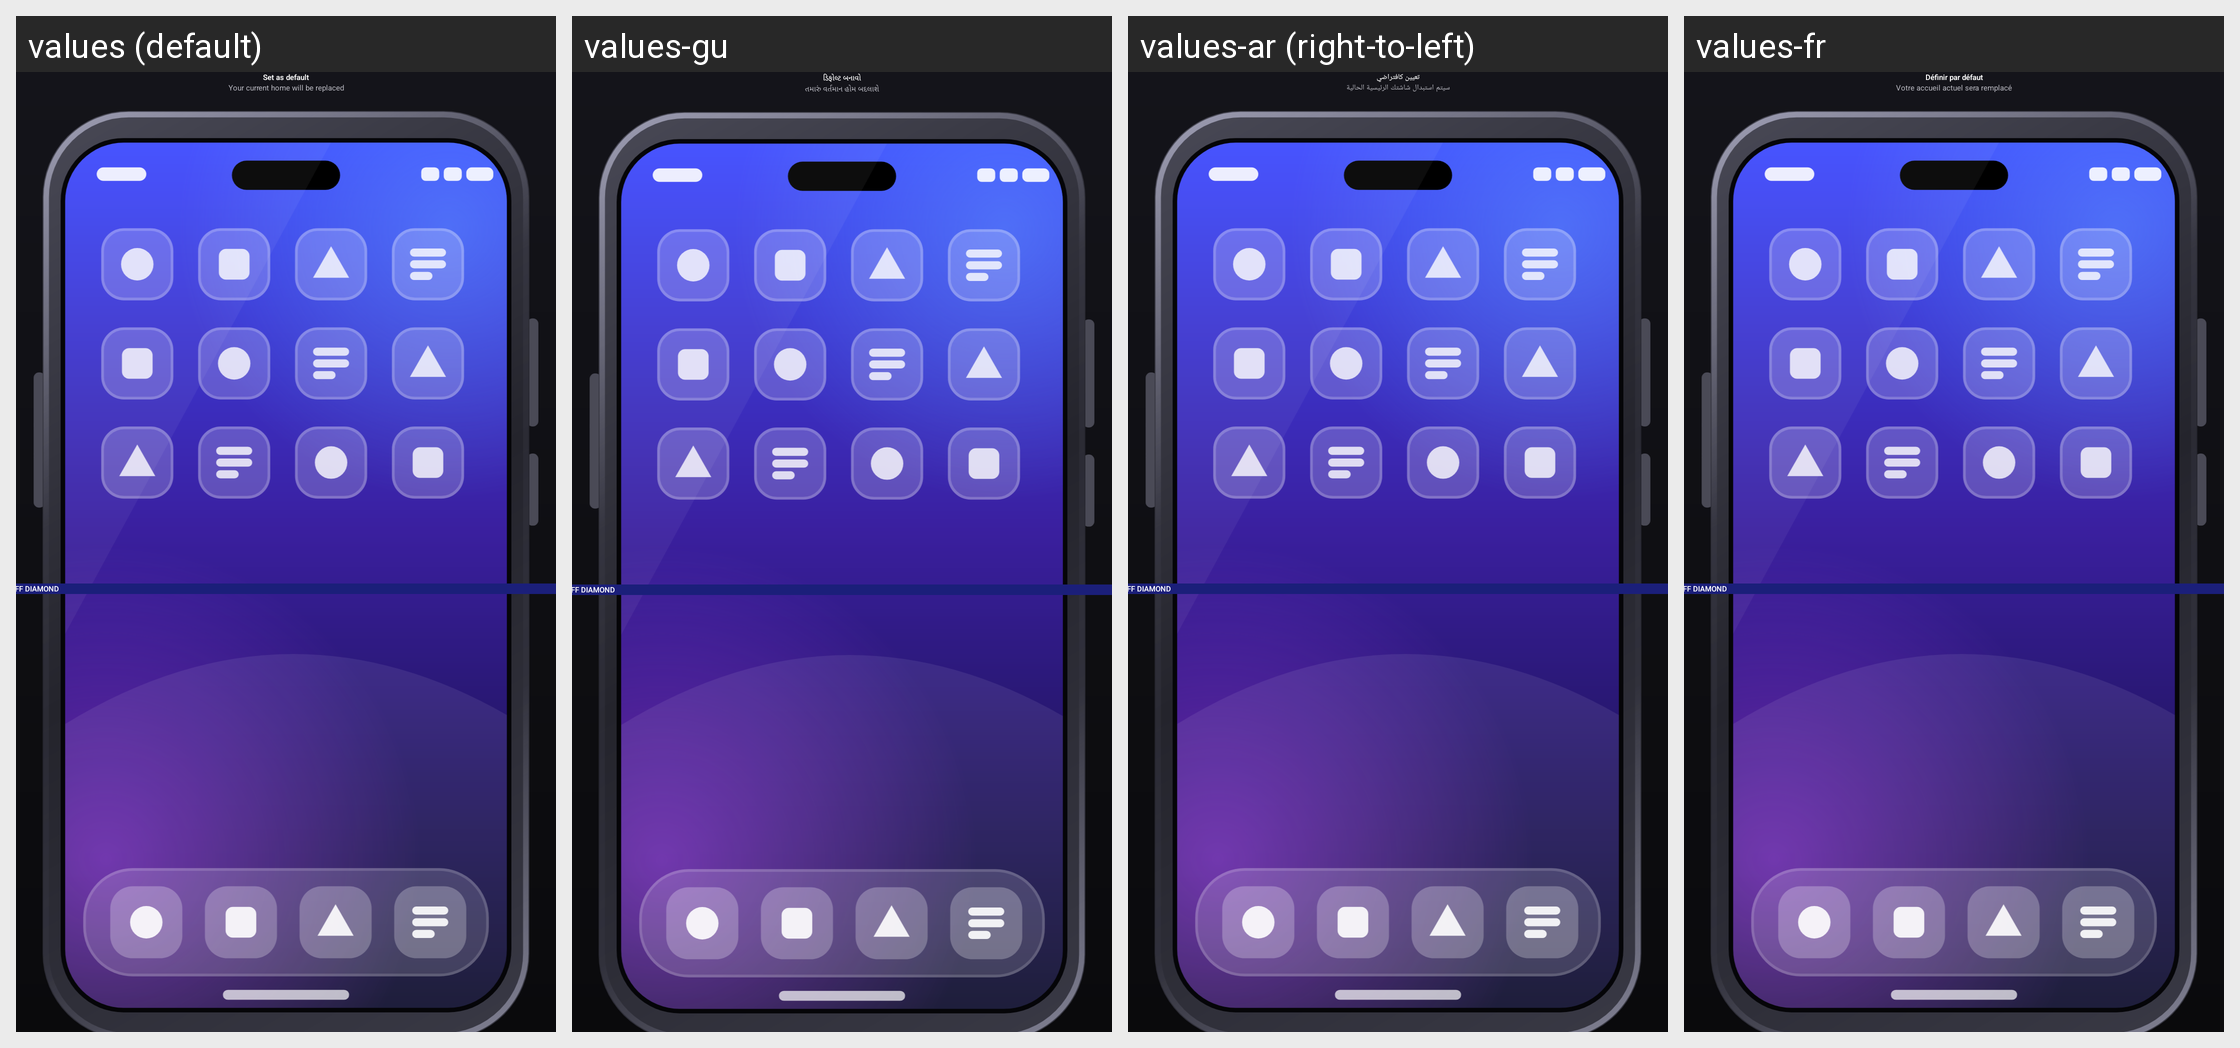

The Android screen above is rendered under several locales of the same app. Produce the string resources it draws, with the default and per-locale values.
Android screen res/layout/activity_funnel_set_default.xml rendered under 4 locales, left to right: values (default), values-gu, values-ar (right-to-left), values-fr. Device: Nexus 5 (rendered at 1080×1920; each locale shown at half size, 540×960, under a caption strip naming it); theme Theme.AtmiyaLauncher.Funnel.
Other locales in the repository, not shown: values-bn, values-es, values-hi, values-ur.
Strings drawn on this screen, with the default value and each locale's value (text and hints the layout hard-codes, and strings that could not be matched under every locale, appear in the picture but are not listed):

funnel_default_title
  values: Set as default
  values-gu: ડિફોલ્ટ બનાવો
  values-ar: تعيين كافتراضي
  values-fr: Définir par défaut

funnel_default_sub
  values: Your current home will be replaced
  values-gu: તમારું વર્તમાન હોમ બદલાશે
  values-ar: سيتم استبدال شاشتك الرئيسية الحالية
  values-fr: Votre accueil actuel sera remplacé

app_name
  values: FF Diamond
  values-gu: FF Diamond  [not translated; the default value is used]
  values-ar: FF Diamond  [not translated; the default value is used]
  values-fr: FF Diamond  [not translated; the default value is used]
